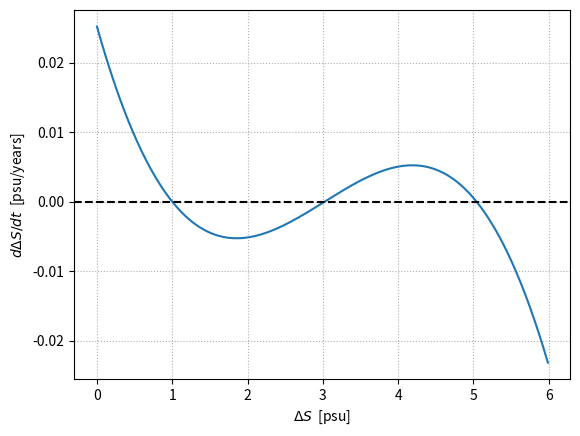
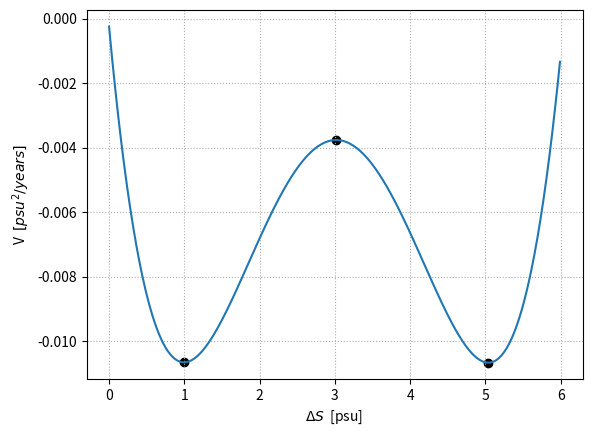
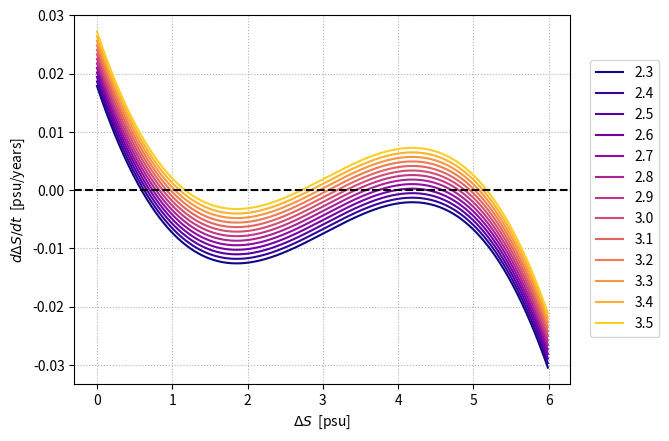
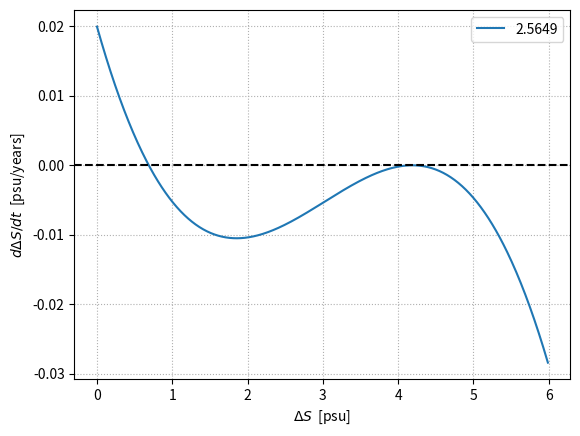
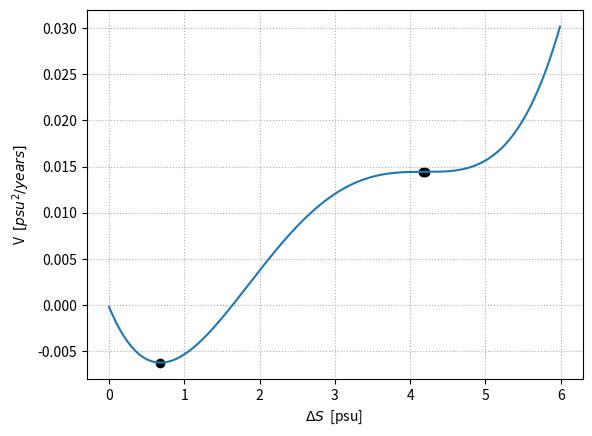
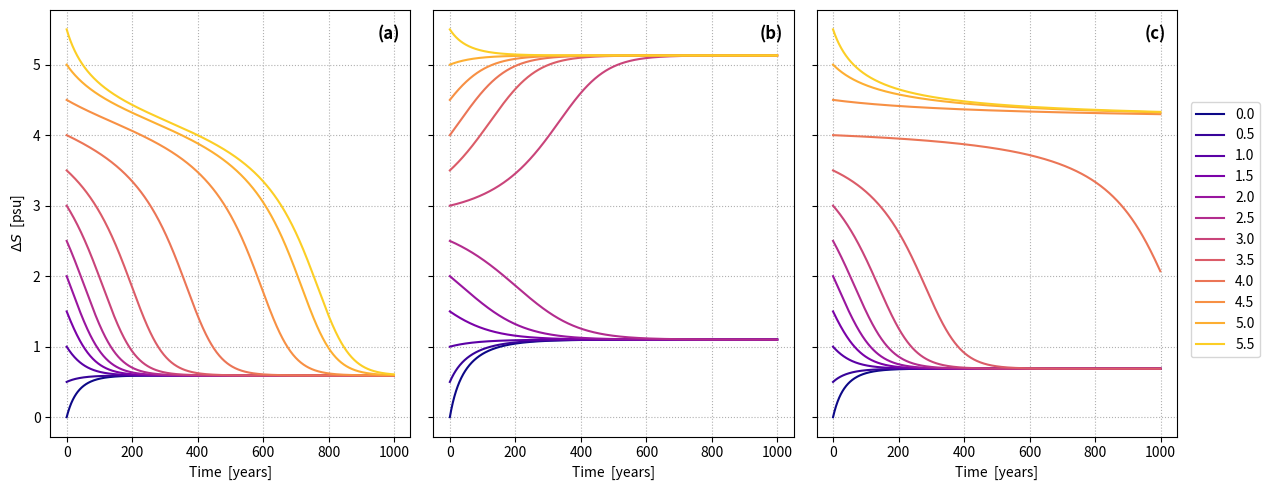
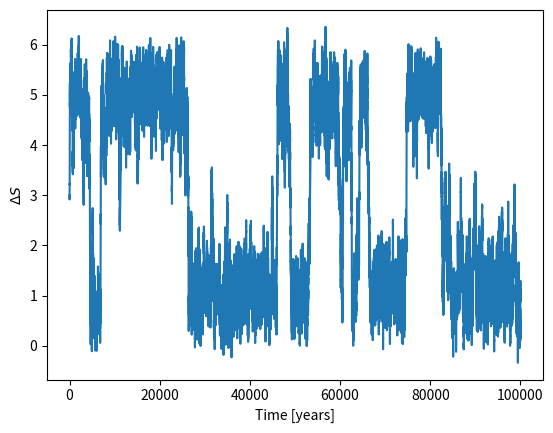

The matplotlib source for these figures, in order:
# %%
import numpy as np
import matplotlib.pyplot as plt
from numpy.random import normal, randn
from scipy.signal import argrelextrema
import os

if not os.path.exists('plots'):
    os.makedirs('plots')
    print(f"The folder '{'plots'}' has been created.")
else:
    print(f"The folder '{'plots'}' already exists.")

# -- Define all constants 
H  = 4500           # [m]
S0 = 35             # [psu]
tho_d = 219         # [years]
L = 8250e3          # [m]
sigmaw = 300e3      # [m]
V = L*H*sigmaw      # [m^3]
q = 3.27e19         # [m^3 years^-1]
alpha_s = 0.75e-3   # [psu^-1]
alpha_t = 0.17e-3   # [°C^-1]
theta = 20          # [°C]

# %%
###############################################
#### PART 1 : Consider F(t)= F = constant ####
##############################################

# -- 1.1 : Take F=3.24 m year-1. Show graphically that the system is bistable
F = 3.24  # [m year^-1]

# array of values of Delta S to to compute d Delta S / dt
DeltaS_val = np.arange(0, 6, 0.01)

# compute using the right-hand side of the equation
DS = (F*S0/H) - (DeltaS_val/tho_d) - (q*DeltaS_val*(alpha_s*DeltaS_val - alpha_t*theta)**2)/V

plt.figure()
plt.plot(DeltaS_val,DS)
plt.xlabel('$\Delta S$  [psu]')
plt.ylabel('$d \Delta S/dt$  [psu/years]')
plt.axhline(0, c='k', ls='--')
plt.grid(linestyle = ':')
plt.savefig('./plots/bistability_F324.png', dpi=500, bbox_inches='tight')
plt.savefig('./plots/bistability_F324.pdf' , bbox_inches='tight')
plt.show()

# Compute and pot the potential
pot = - np.cumsum(DS)*(DeltaS_val[1]-DeltaS_val[0])

# Find extremas
min_idx = argrelextrema(pot, np.less)
max_idx = argrelextrema(pot, np.greater)
ext_idx = np.concatenate((min_idx, max_idx), axis=1)
extremas_y = pot[ext_idx]
extremas_x = DeltaS_val[ext_idx]

plt.figure()
plt.ylabel('V  $[psu^2/years]$')
plt.xlabel('$ \Delta S$  [psu]')
plt.plot(DeltaS_val, pot)
plt.scatter(extremas_x, extremas_y, c='k')
plt.grid(linestyle = ':')
plt.savefig('./plots/potential_F324.png', dpi=500, bbox_inches='tight')
plt.savefig('./plots/potential_F324.pdf' , bbox_inches='tight')
plt.show()

print('Extremas of potential : ' + str(extremas_x))

# %%
# -- 1.2 : Cessi proposes F=2.3 m year-1. Is the system bistable in this case?
# Estimate numerically the critical value of F at which the system changes the number of stable solutions
Fvals = np.arange(2.3, 3.5, 0.1)
all_DS = np.zeros((len(DeltaS_val), len(Fvals)))

for i in range(len(Fvals)):
    all_DS[:,i] = (Fvals[i]*S0/H) - (DeltaS_val/tho_d) - (q*DeltaS_val*(alpha_s*DeltaS_val - alpha_t*theta)**2)/V
    
colors1 = plt.cm.plasma(np.linspace(0,0.9,len(Fvals)))

f = plt.figure()
for i in range(len(Fvals)):
    plt.plot(DeltaS_val, all_DS[:,i],  c = colors1[i])
    
plt.axhline(0, c='k', ls='--')
plt.xlabel('$\Delta S$  [psu]')
plt.ylabel('$d \Delta S/dt$  [psu/years]')
f.legend([str(round(F,2)) for F in Fvals], bbox_to_anchor=(1.05, 0.8))
plt.grid(linestyle=':')
plt.savefig('./plots/Fvals.png', dpi=500, bbox_inches='tight')
plt.savefig('./plots/Fvals.pdf', bbox_inches='tight')
plt.show()

flag = True
F = 2.3

while (flag):
    DeltaS_values = np.arange(0, 6, 0.001)
    DS = (F/H)*S0 - (DeltaS_values/tho_d) - (q*DeltaS_values*(alpha_s*DeltaS_values - alpha_t*theta)**2)/V
    Number = (np.diff(np.sign(DS)) != 0).sum()
    
    if(Number > 1):
        flag = False
    F += 0.0001
print("for F = {}, we cross 0 : {} times".format(round(F,10), Number))

# Plot for threshold value
threshold_DS = (F*S0/H) - (DeltaS_val/tho_d) - (q*DeltaS_val*(alpha_s*DeltaS_val - alpha_t*theta)**2)/V

plt.figure()
plt.plot(DeltaS_val, threshold_DS)
plt.axhline(0, c='k', ls='--')
plt.xlabel('$\Delta S$  [psu]')
plt.ylabel('$d \Delta S/dt$  [psu/years]')
plt.legend([str(2.5649)])
plt.grid(linestyle=':')
plt.savefig('./plots/Fthreshold.png', dpi=500, bbox_inches='tight')
plt.savefig('./plots/Fthreshold.pdf', bbox_inches='tight')
plt.show()

# Compute and plot the potential for threshold value
pot_thr = - np.cumsum(threshold_DS)*(DeltaS_val[1]-DeltaS_val[0])

# Find extremas
min_idx = argrelextrema(pot_thr, np.less)
max_idx = argrelextrema(pot_thr, np.greater)
ext_idx = np.concatenate((min_idx, max_idx), axis=1)
extremas_y_thrpot = pot_thr[ext_idx]
extremas_x_thrpot = DeltaS_val[ext_idx]

plt.figure()
plt.ylabel('V  $[psu^2/years]$')
plt.xlabel('$ \Delta S$  [psu]')
plt.plot(DeltaS_val, pot_thr)
plt.scatter(extremas_x_thrpot, extremas_y_thrpot, c='k')
plt.grid(linestyle = ':')
plt.savefig('./plots/potential_Fthreshold.png', dpi=500, bbox_inches='tight')
plt.savefig('./plots/potential_Fthreshold.pdf' , bbox_inches='tight')
plt.show()

print('Extremas of threshold potential : ' + str(extremas_x_thrpot))


# %%
# -- 1.3 Write a code to integrate in time the equation and show plots of 
# time series of the solutions to support what you found in points 1 and 2. You can take a timestep of 1 year.

# Forward-Euler for d(DeltaS)/dt
T   = 1000
dt  = 1
init_vals = np.arange(0, 6, 0.5)

# Define values of F
Flow = 2.3
Fup  = 3.4
Fthr = 2.5649

# Initialize figure
colors2 = plt.cm.plasma(np.linspace(0,0.9,len(init_vals)))
fig, axs = plt.subplots(1,3, figsize=(12, 5), sharey=True)

# -- Try with one stable solution : Flow
int_DS = np.zeros((T, len(init_vals)))
int_DS[0,:] = init_vals

for n in range(len(init_vals)):
    for i in range(1,T):
        rhs = (Flow*S0/H) - (int_DS[i-1,n]/tho_d) - (q*int_DS[i-1,n]*(alpha_s*int_DS[i-1,n] - alpha_t*theta)**2)/V
        int_DS[i,n] = int_DS[i-1,n] + rhs*dt
    axs[0].plot(np.arange(0,T,1) ,int_DS[:,n], c=colors2[n])

# -- Try with various stable solution : Fup
int_DS = np.zeros((T, len(init_vals)))
int_DS[0,:] = init_vals

for n in range(len(init_vals)):
    for i in range(1,T):
        rhs = (Fup*S0/H) - (int_DS[i-1,n]/tho_d) - (q*int_DS[i-1,n]*(alpha_s*int_DS[i-1,n] - alpha_t*theta)**2)/V
        int_DS[i,n] = int_DS[i-1,n] + rhs*dt
    axs[1].plot(np.arange(0,T,1), int_DS[:,n], c=colors2[n])

# -- Try with critical case : Fthreshold
int_DS = np.zeros((T, len(init_vals)))
int_DS[0,:] = init_vals

for n in range(len(init_vals)):
    for i in range(1,T):
        rhs = (Fthr*S0/H) - (int_DS[i-1,n]/tho_d) - (q*int_DS[i-1,n]*(alpha_s*int_DS[i-1,n] - alpha_t*theta)**2)/V
        int_DS[i,n] = int_DS[i-1,n] + rhs*dt
    axs[2].plot(np.arange(0,T,1), int_DS[:,n], c=colors2[n])

# Figure aesthetics
axs[0].grid(linestyle=':')
axs[1].grid(linestyle=':')
axs[2].grid(linestyle=':')
axs[0].set_ylabel('$\Delta S$  [psu]')
axs[0].set_xlabel('Time  [years]')
axs[1].set_xlabel('Time  [years]')
axs[2].set_xlabel('Time  [years]')
axs[0].text(0.97, 0.93, '(a)', transform=axs[0].transAxes, fontweight='bold', fontsize=12, ha='right')
axs[1].text(0.97, 0.93, '(b)', transform=axs[1].transAxes, fontweight='bold', fontsize=12, ha='right')
axs[2].text(0.97, 0.93, '(c)', transform=axs[2].transAxes, fontweight='bold', fontsize=12, ha='right')

fig.legend([str(round(init,3)) for init in init_vals], bbox_to_anchor=(1.06, 0.8))
plt.tight_layout()
plt.savefig('./plots/timeseries.png', dpi=500, bbox_inches='tight')
plt.savefig('./plots/timeseries.pdf', bbox_inches='tight')
plt.show()
# %%
########################################################
#### PART 2 : Consider F(t) as a stochastic forcing ####
########################################################

# -- 2.1 : Take F=3.24 m year-1 and plot the potential of the model
# already done : cfr 1.1

# %%
# -- 2.2 : Consider a stochastic forcing ; write a code and ̄perform simulations, discussing the results
# Forward-Euler for stochastic d(DeltaS)/dt

T   = 100000 # obligé d'être super long pour voir les jumps entre équilibres
dt  = 1
DS0 = 3      # à tester aussi
init_vals = np.arange(0, 6, 0.5)

F = 3.25 # 2.3 # à tester aussi

DS_sto    = np.zeros(T)
DS_sto[0] = DS0

for i in range(1,T):
    sigmaF = 3*F*np.sqrt(dt) # tester différentes val aussi 
    rhs = (S0*F/H) - (DS_sto[i-1]/tho_d) - (q*DS_sto[i-1]*(alpha_s*DS_sto[i-1] - alpha_t*theta)**2)/V 
    DS_sto[i] = DS_sto[i-1] + rhs*dt + (sigmaF*randn()*S0/H)

f = plt.figure()
plt.xlabel('Time [years]')
plt.ylabel('$\Delta S$')
plt.plot(DS_sto)
plt.show()
# %%
